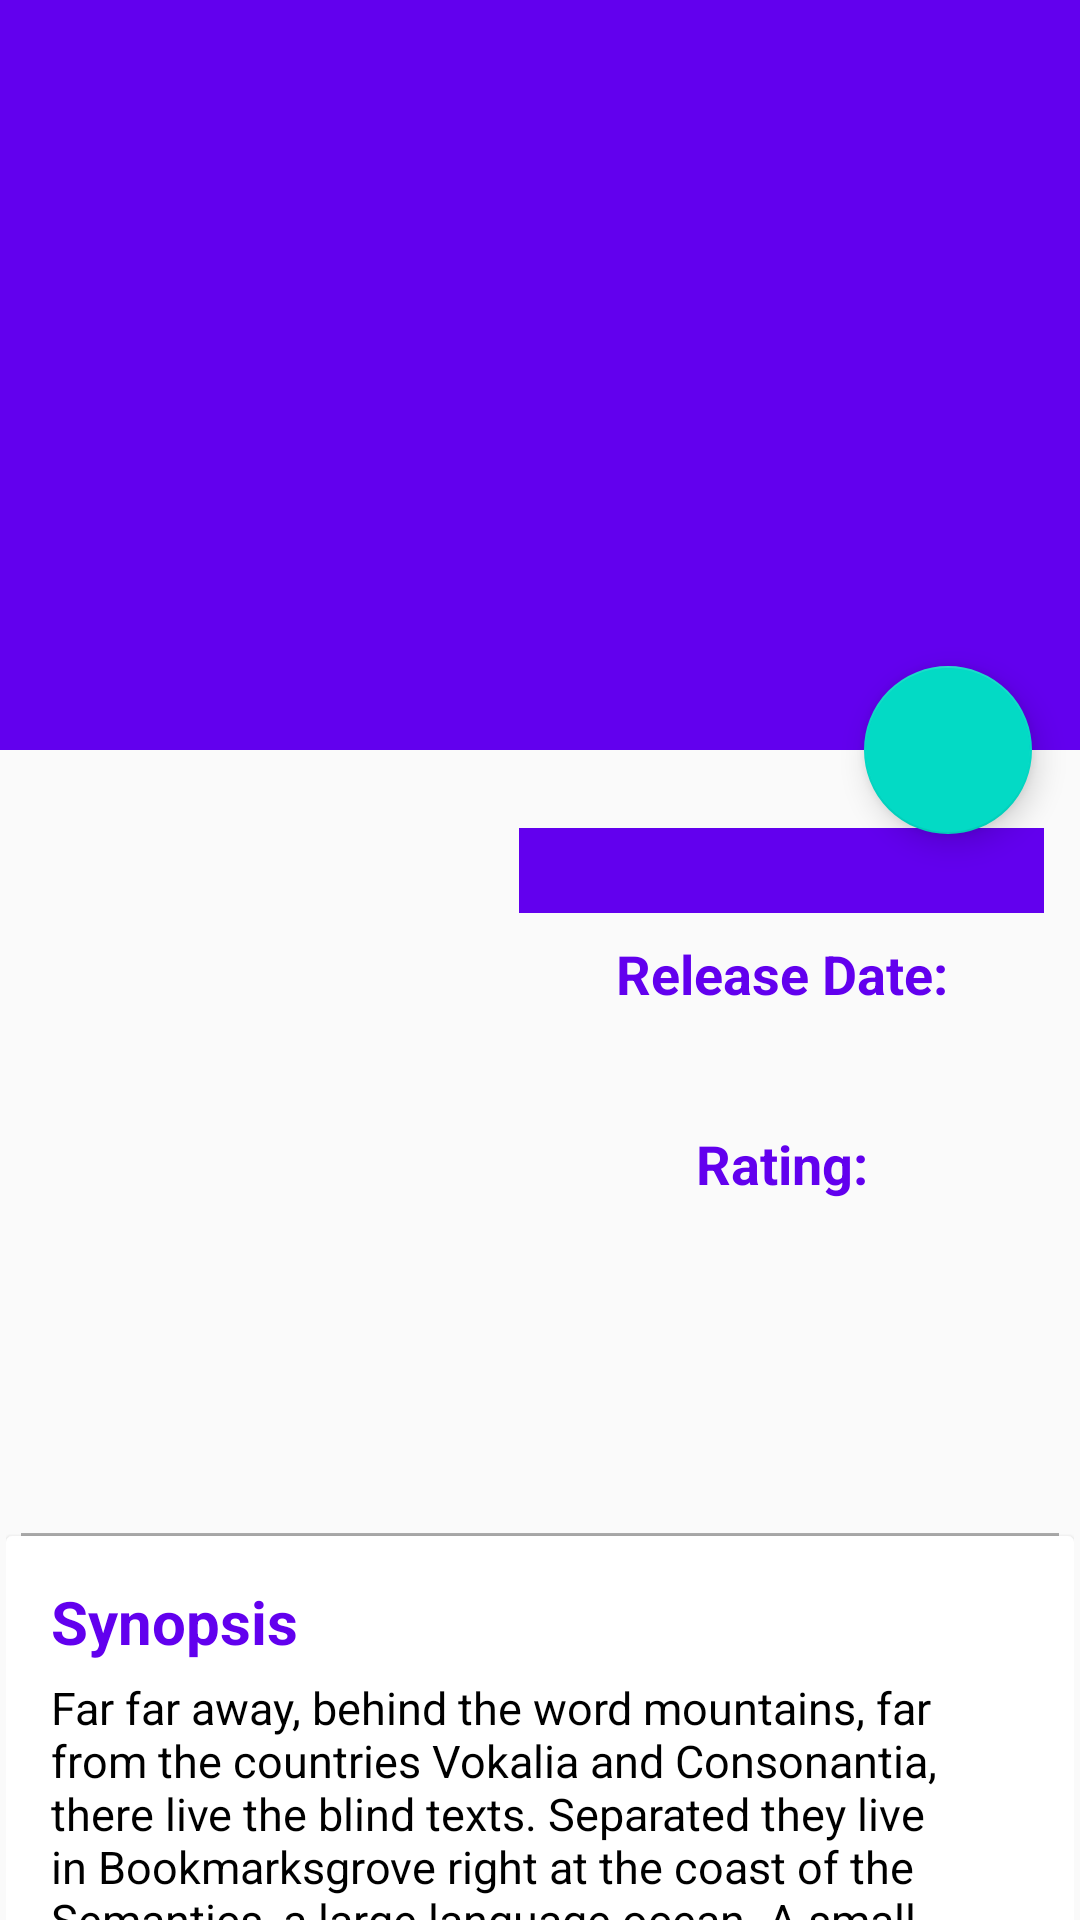

This screen was rendered from an Android layout file. Write that file and the resources it references.
<!-- AndroidManifest.xml: activity theme AppThemeTwo -->
<!-- res/layout/activity_movie.xml -->
<android.support.design.widget.CoordinatorLayout
    xmlns:android="http://schemas.android.com/apk/res/android"
    xmlns:app="http://schemas.android.com/apk/res-auto"
    android:id="@+id/main_content"
    android:layout_width="match_parent"
    android:layout_height="match_parent"
    android:fitsSystemWindows="true"
    >

    <android.support.design.widget.AppBarLayout
        android:id="@+id/appbar"
        android:layout_width="match_parent"
        android:layout_height="250dp"
        android:fitsSystemWindows="true"
        android:theme="@style/ThemeOverlay.AppCompat.Dark.ActionBar">

        <android.support.design.widget.CollapsingToolbarLayout
            android:id="@+id/ct_toolbar"
            android:layout_width="match_parent"
            android:layout_height="match_parent"
            android:fitsSystemWindows="true"
            app:contentScrim="?attr/colorPrimary"
            app:expandedTitleMarginStart="20dp"
            app:layout_scrollFlags="scroll|exitUntilCollapsed">

            <ImageView
                android:id="@+id/iv_backdrop_poster"
                android:layout_width="match_parent"
                android:layout_height="match_parent"
                android:fitsSystemWindows="true"
                android:scaleType="centerCrop"
                app:layout_collapseMode="pin"
                android:contentDescription="@string/backdrop_poster_content_description"
                />

            <android.support.v7.widget.Toolbar
                android:id="@+id/toolbar"
                android:layout_width="match_parent"
                android:layout_height="?attr/actionBarSize"
                android:elevation="7dp"
                app:layout_collapseMode="pin"
                />

        </android.support.design.widget.CollapsingToolbarLayout>

    </android.support.design.widget.AppBarLayout>

    <android.support.design.widget.FloatingActionButton
        android:id="@+id/fab_favorite"
        android:layout_width="wrap_content"
        android:layout_height="wrap_content"
        android:layout_margin="16dp"
        android:src="@drawable/ic_favorite_not_clicked"
        app:layout_anchor="@id/appbar"
        app:layout_anchorGravity="bottom|right"/>

    
    <android.support.v4.widget.NestedScrollView
        android:layout_marginStart="2dp"
        android:layout_marginEnd="2dp"
        android:id="@+id/nestedScrollView"
        android:layout_width="match_parent"
        android:layout_height="match_parent"
        app:layout_behavior="@string/appbar_scrolling_view_behavior">


        <LinearLayout
            android:layout_width="match_parent"
            android:layout_height="match_parent"
            android:orientation="vertical"
            android:paddingTop="10dp"
            >

            <include layout="@layout/movie_item_description"/>

            <View
                android:layout_width="match_parent"
                android:layout_marginLeft="5dp"
                android:layout_marginRight="5dp"
                android:layout_height="1dp"
                android:background="@android:color/darker_gray" />

            <include layout="@layout/synopsis"/>
            <include layout="@layout/trailers_main"/>

            <FrameLayout
                android:id="@+id/no_trailer"
                android:layout_width="match_parent"
                android:layout_height="180dp"
                android:visibility="gone"
                />

            <View
                android:layout_width="match_parent"
                android:layout_marginLeft="5dp"
                android:layout_marginRight="5dp"
                android:layout_height="1dp"
                android:background="@android:color/darker_gray" />

            <include layout = "@layout/reviews_main"/>
            <FrameLayout
                android:id="@+id/no_review"
                android:layout_width="match_parent"
                android:layout_height="180dp"
                android:visibility="gone"
                />

            <TextView
                android:layout_width="wrap_content"
                android:layout_height="wrap_content"
                android:id="@+id/tv_review_number"
                android:gravity="center"
                android:layout_gravity="center"
                android:layout_marginBottom="7dp"
                />

        </LinearLayout>
    </android.support.v4.widget.NestedScrollView>

</android.support.design.widget.CoordinatorLayout>
<!-- res/layout/movie_item_description.xml (included above) -->
<?xml version="1.0" encoding="utf-8"?>
<android.support.constraint.ConstraintLayout
    xmlns:android="http://schemas.android.com/apk/res/android"
    xmlns:app="http://schemas.android.com/apk/res-auto"
    android:layout_width="match_parent"
    android:layout_height="wrap_content">

    <ImageView
        android:id="@+id/iv_poster"
        android:layout_width="135dp"
        android:layout_height="235dp"
        android:layout_marginBottom="8dp"
        android:layout_marginEnd="16dp"
        android:layout_marginStart="8dp"
        android:layout_marginTop="8dp"
        android:scaleType="fitCenter"
        android:src="@drawable/ic_launcher_background"
        app:layout_constraintBottom_toBottomOf="parent"
        app:layout_constraintEnd_toEndOf="parent"
        app:layout_constraintHorizontal_bias="0.01"
        app:layout_constraintStart_toStartOf="parent"
        app:layout_constraintTop_toTopOf="parent"
        android:contentDescription="@string/movie_poster_content_description"
        />

    <TextView
        android:id="@+id/tv_rating"
        android:layout_width="wrap_content"
        android:layout_height="wrap_content"
        android:layout_marginBottom="8dp"
        android:layout_marginEnd="8dp"
        android:layout_marginStart="8dp"
        android:layout_marginTop="8dp"
        android:text=""
        android:textSize="30sp"
        android:textStyle="bold|italic"
        app:layout_constraintBottom_toBottomOf="@+id/iv_poster"
        app:layout_constraintEnd_toEndOf="@+id/textView2"
        app:layout_constraintStart_toStartOf="@+id/textView2"
        app:layout_constraintTop_toBottomOf="@+id/textView2"
        app:layout_constraintVertical_bias="0.19999999"/>

    <TextView
        android:id="@+id/tv_releaseDate"
        android:layout_width="wrap_content"
        android:layout_height="23dp"
        android:layout_marginEnd="8dp"
        android:layout_marginStart="8dp"
        android:layout_marginTop="8dp"
        android:textSize="15sp"
        android:textStyle="italic"
        app:layout_constraintEnd_toEndOf="@+id/textView"
        app:layout_constraintStart_toStartOf="@+id/textView"
        app:layout_constraintTop_toBottomOf="@+id/textView"/>

    <TextView
        android:background="@color/colorPrimary"
        android:gravity="center"
        android:id="@+id/tv_title"
        android:layout_width="175dp"
        android:layout_height="wrap_content"
        android:layout_marginEnd="8dp"
        android:layout_marginStart="24dp"
        android:layout_marginTop="16dp"
        android:text=""
        android:textColor="@android:color/white"
        android:textSize="21sp"
        android:textStyle="italic|bold"
        app:layout_constraintEnd_toEndOf="parent"
        app:layout_constraintStart_toEndOf="@+id/iv_poster"
        app:layout_constraintTop_toTopOf="parent"/>

    <TextView
        android:id="@+id/textView"
        android:layout_width="wrap_content"
        android:layout_height="wrap_content"
        android:layout_marginEnd="8dp"
        android:layout_marginStart="8dp"
        android:layout_marginTop="8dp"
        android:text="@string/release_date"
        android:textColor="@color/colorPrimary"
        android:textSize="18sp"
        android:textStyle="bold"
        app:layout_constraintEnd_toEndOf="@+id/tv_title"
        app:layout_constraintStart_toStartOf="@+id/tv_title"
        app:layout_constraintTop_toBottomOf="@+id/tv_title"/>

    <TextView
        android:id="@+id/textView2"
        android:layout_width="wrap_content"
        android:layout_height="wrap_content"
        android:layout_marginEnd="8dp"
        android:layout_marginStart="8dp"
        android:layout_marginTop="8dp"
        android:text="@string/rating"
        android:textColor="@color/colorPrimary"
        android:textSize="18sp"
        android:textStyle="bold"
        app:layout_constraintEnd_toEndOf="@+id/tv_releaseDate"
        app:layout_constraintStart_toStartOf="@+id/tv_releaseDate"
        app:layout_constraintTop_toBottomOf="@+id/tv_releaseDate"/>


</android.support.constraint.ConstraintLayout>
<!-- res/layout/synopsis.xml (included above) -->
<?xml version="1.0" encoding="utf-8"?>
<android.support.v7.widget.CardView
    xmlns:android="http://schemas.android.com/apk/res/android"
    android:layout_width="match_parent"
    android:layout_height="wrap_content"
    android:layout_marginBottom="16dp"
    android:elevation="5dp">

    <LinearLayout
        android:layout_width="match_parent"
        android:layout_height="wrap_content"
        android:layout_margin="15dp"
        android:orientation="vertical">

        <TextView
            android:layout_width="match_parent"
            android:layout_height="wrap_content"
            android:text="@string/synopsis"
            android:textColor="@color/colorPrimary"
            android:textSize="20sp"
            android:textStyle="bold"/>

        <TextView
            android:id="@+id/tv_synopsis"
            android:layout_width="match_parent"
            android:layout_height="wrap_content"
            android:layout_marginTop="5dp"
            android:text="@string/description"
            android:textColor="@android:color/black"
            android:textSize="15sp"/>

    </LinearLayout>

</android.support.v7.widget.CardView>
<!-- res/layout/trailers_main.xml (included above) -->
<?xml version="1.0" encoding="utf-8"?>
<LinearLayout
    xmlns:android="http://schemas.android.com/apk/res/android"
    android:id="@+id/trailers_layout"
    android:orientation="horizontal"
    android:layout_width="match_parent"
    android:layout_height="match_parent">
    <android.support.v7.widget.RecyclerView
        android:id="@+id/rv_tailers"
        android:layout_width="match_parent"
        android:layout_height="wrap_content" />



</LinearLayout>
<!-- res/layout/reviews_main.xml (included above) -->
<?xml version="1.0" encoding="utf-8"?>
<RelativeLayout
    xmlns:android="http://schemas.android.com/apk/res/android"
    android:id="@+id/reviews_layout"
    android:orientation="horizontal"
    android:layout_width="match_parent"
    android:layout_height="match_parent">
    <android.support.v7.widget.RecyclerView
        android:id="@+id/rv_review"
        android:layout_width="match_parent"
        android:layout_height="wrap_content"
        android:layout_marginBottom="5dp"
        />
</RelativeLayout>
<!-- resources referenced by this layout -->
<resources>
  <string name="backdrop_poster_content_description">Larger poster of the movie</string>
  <string name="description">
  		Far far away, behind the word mountains, far from the countries Vokalia and Consonantia, there live the blind texts. Separated they live in Bookmarksgrove right at the coast of the Semantics, a large language ocean. A small river named Duden flows by their place and supplies it with the necessary regelialia. It is a paradisematic country, in which roasted parts of sentences fly into your mouth. Even the all-powerful Pointing has no control about the blind texts it is an almost unorthographic life One day however a small line of blind text by the name of Lorem Ipsum decided to leave for the far World of Grammar.
  	</string>
  <string name="movie_poster_content_description">The poster of the movie</string>
  <string name="rating">Rating:</string>
  <string name="release_date">Release Date:</string>
  <string name="synopsis"> Synopsis</string>
  <style name="AppThemeTwo" parent="Theme.AppCompat.Light.NoActionBar">
          
          <item name="colorPrimary">@color/colorPrimary</item>
          <item name="colorPrimaryDark">@color/colorPrimaryDark</item>
          <item name="colorAccent">@color/colorAccent</item>
          <item name="preferenceTheme">@style/PreferenceThemeOverlay</item>
      </style>
  <!-- not gathered from this repository: default colours our renderer supplied (Android Studio template values) -->
  <color name="colorPrimary">#FF6200EE</color>
  <color name="colorPrimaryDark">#FF3700B3</color>
  <color name="colorAccent">#FF03DAC5</color>
</resources>
